Run: headless pygame with SDL's dummy video driver; simulated clock (each Clock.tick advances the game by its frame time, no real sleeping); random seed 0; keys injected as events and as key.get_pressed() state; mouse plan: one left click at the window centre at the start of phase 2, then a move to the lower-right quarter at the start of phase 3.
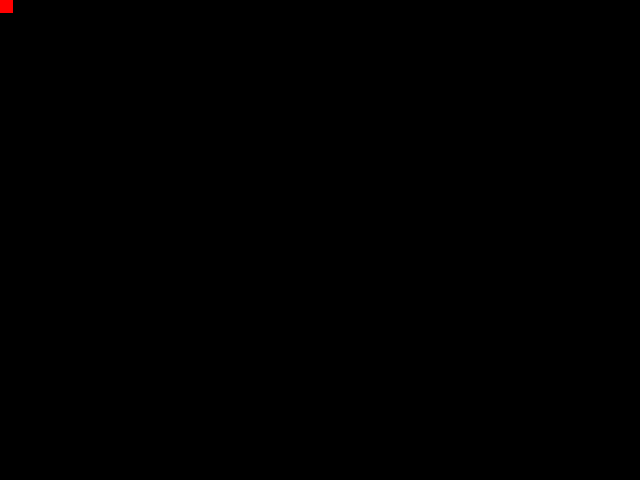
Frame 1 of 4 · flips 1–60 · no input
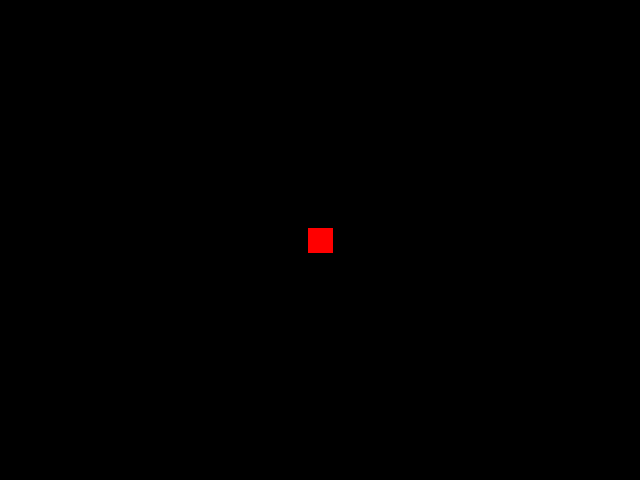
Frame 2 of 4 · flips 61–180 · clicked the window centre · tapped SPACE, RETURN · held RIGHT (→), D
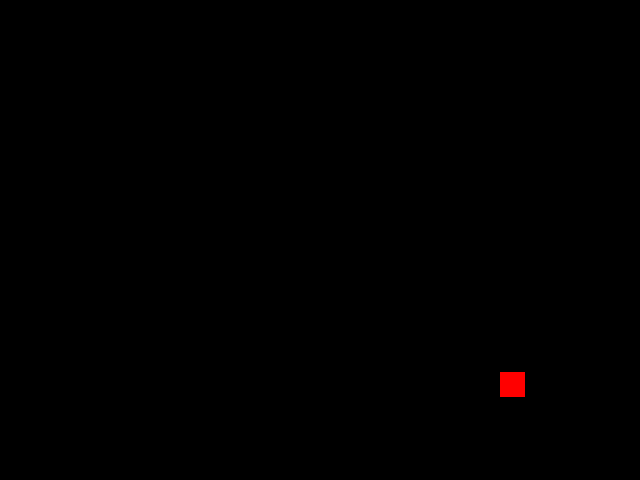
Frame 3 of 4 · flips 181–300 · moved the mouse to the lower-right quarter · held DOWN (↓), S
Frame 4 of 4 · flips 301–420 · held LEFT (←), A, UP (↑), W · screen unchanged from frame 3, image omitted

The pygame program that drew these frames:

  
import pygame
# -- Global Constants

# -- Colours
BLACK = (0,0,0)
WHITE = (255,255,255)
BLUE = (50,50,255)
YELLOW = (255,255,0)
RED = (255,0,0)

# -- Initialise PyGame
pygame.init()

# -- Manages how fast screen refreshes

clock = pygame.time.Clock()


# -- Blank Screen
size = (640,480)
screen = pygame.display.set_mode(size)

# -- Title of new window/screen
pygame.display.set_caption("My First Flipbook")

game_over = False

### -- Game Loop
while not game_over:
    # -- User input and controls
    for event in pygame.event.get():
        if event.type == pygame.QUIT:
            game_over = True
        #End If
    #Next event
            
    # -- Game logic goes after this comment
    pos = pygame.mouse.get_pos()
    mouse_x = pos[0]
    mouse_y = pos[1]
    
    # -- Screen background is BLACK
    screen.fill (BLACK)

    # -- Draw here

    # Make the mouse pointer appear in the middle of the square...
    pygame.draw.rect(screen, RED, (mouse_x - 12, mouse_y-12, 25, 25))


    # -- flip display to reveal new position of objects
    pygame.display.flip()

    # - The clock ticks over
    clock.tick(60)

#End While - End of game loop

pygame.quit()
